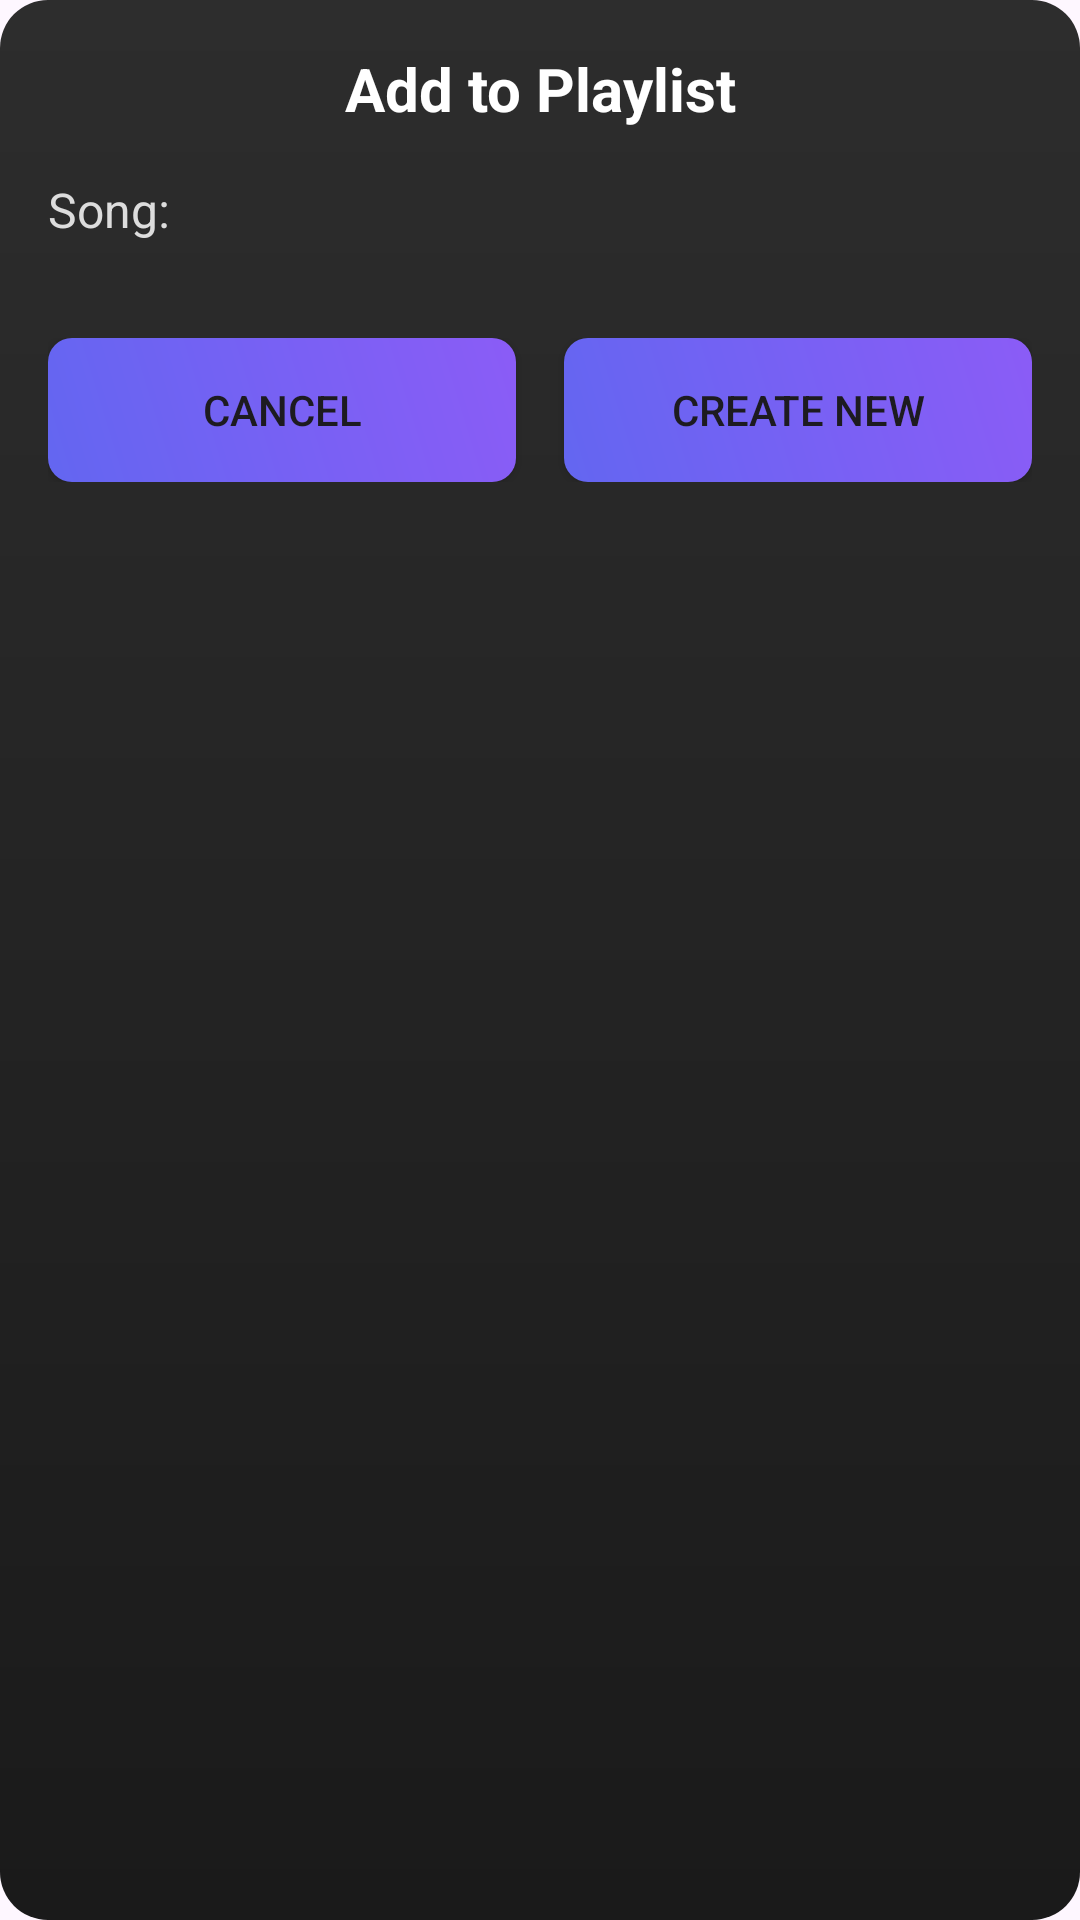

Layout XML and referenced resources for this Android screen:
<!-- AndroidManifest.xml: application theme Theme.PRM392_Project_MusicApp -->
<!-- res/layout/dialog_select_playlist.xml -->
<?xml version="1.0" encoding="utf-8"?>
<LinearLayout xmlns:android="http://schemas.android.com/apk/res/android"
    android:layout_width="match_parent"
    android:layout_height="wrap_content"
    android:orientation="vertical"
    android:padding="16dp"
    android:background="@drawable/dialog_background">

    <TextView
        android:layout_width="match_parent"
        android:layout_height="wrap_content"
        android:text="Add to Playlist"
        android:textSize="20sp"
        android:textStyle="bold"
        android:textColor="#FFFFFF"
        android:gravity="center"
        android:layout_marginBottom="16dp" />

    <TextView
        android:id="@+id/tvSongInfo"
        android:layout_width="match_parent"
        android:layout_height="wrap_content"
        android:text="Song: "
        android:textSize="16sp"
        android:textColor="#DDDDDD"
        android:layout_marginBottom="16dp" />

    <androidx.recyclerview.widget.RecyclerView
        android:id="@+id/playlistRecyclerView"
        android:layout_width="match_parent"
        android:layout_height="wrap_content"
        android:maxHeight="300dp" />

    <LinearLayout
        android:layout_width="match_parent"
        android:layout_height="wrap_content"
        android:orientation="horizontal"
        android:layout_marginTop="16dp">

        <Button
            android:id="@+id/btnCancel"
            android:layout_width="0dp"
            android:layout_height="wrap_content"
            android:layout_weight="1"
            android:text="Cancel"
            android:layout_marginEnd="8dp"
            android:background="@drawable/button_primary_background" />

        <Button
            android:id="@+id/btnCreateNew"
            android:layout_width="0dp"
            android:layout_height="wrap_content"
            android:layout_weight="1"
            android:text="Create New"
            android:layout_marginStart="8dp"
            android:background="@drawable/button_primary_background" />

    </LinearLayout>

</LinearLayout>
<!-- resources referenced by this layout -->
<resources>
  <!-- drawable button_primary_background (drawable) -->
  <?xml version="1.0" encoding="utf-8"?>
  <shape xmlns:android="http://schemas.android.com/apk/res/android">
      <gradient
          android:startColor="#6366F1"
          android:endColor="#8B5CF6"
          android:angle="45" />
      <corners android:radius="8dp" />
  </shape>
  <!-- drawable dialog_background (drawable) -->
  <?xml version="1.0" encoding="utf-8"?>
  <shape xmlns:android="http://schemas.android.com/apk/res/android">
      <gradient
          android:startColor="#2D2D2D"
          android:endColor="#1A1A1A"
          android:angle="270" />
      <corners android:radius="16dp" />
  </shape>
  <style name="Theme.PRM392_Project_MusicApp" parent="Base.Theme.PRM392_Project_MusicApp" />
  <style name="Base.Theme.PRM392_Project_MusicApp" parent="Theme.Material3.DayNight.NoActionBar">
          
          
      </style>
</resources>
